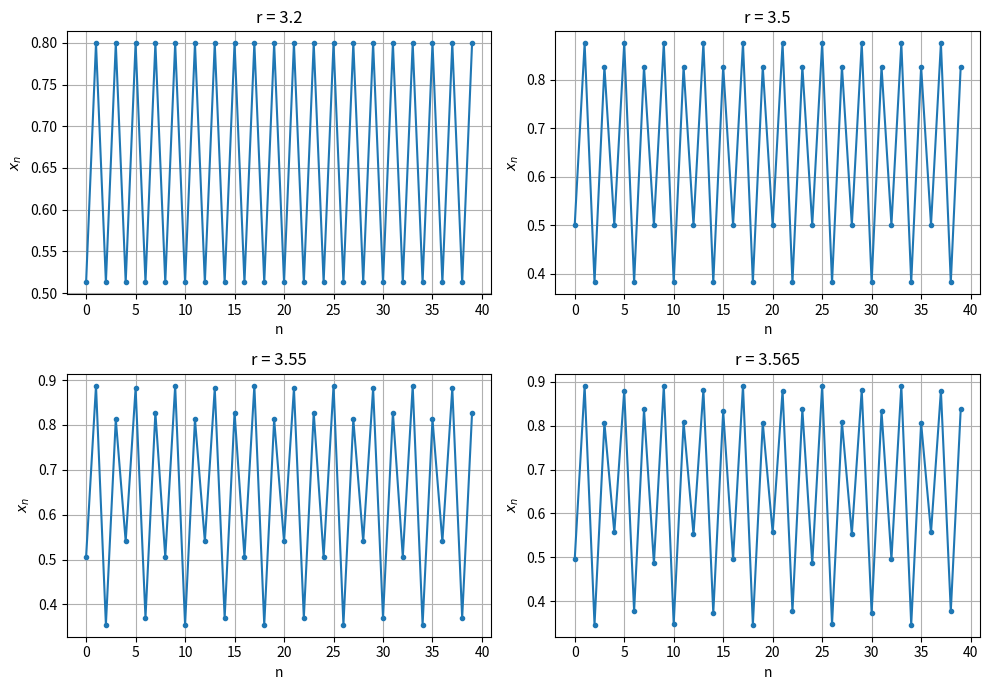
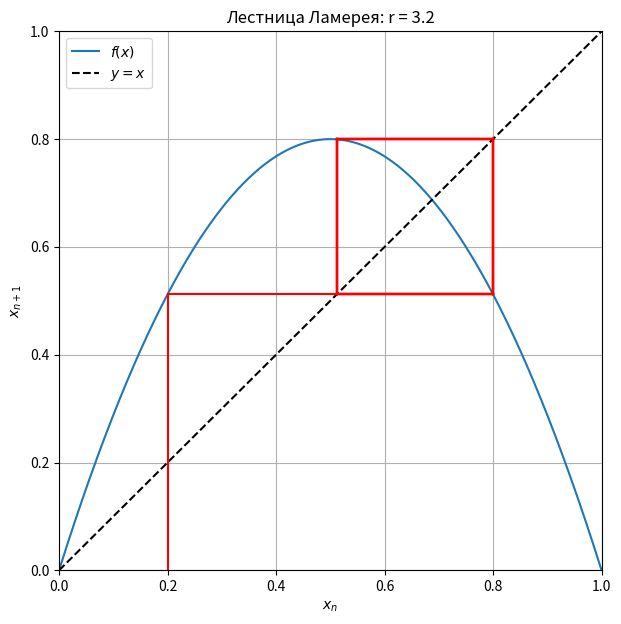
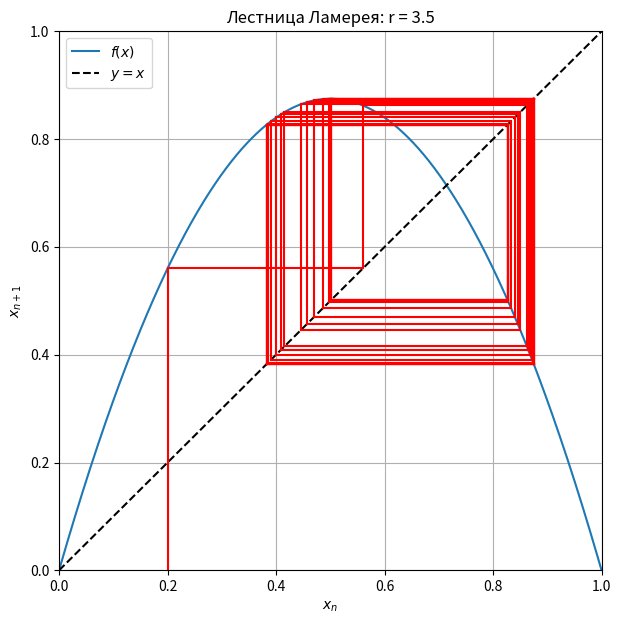
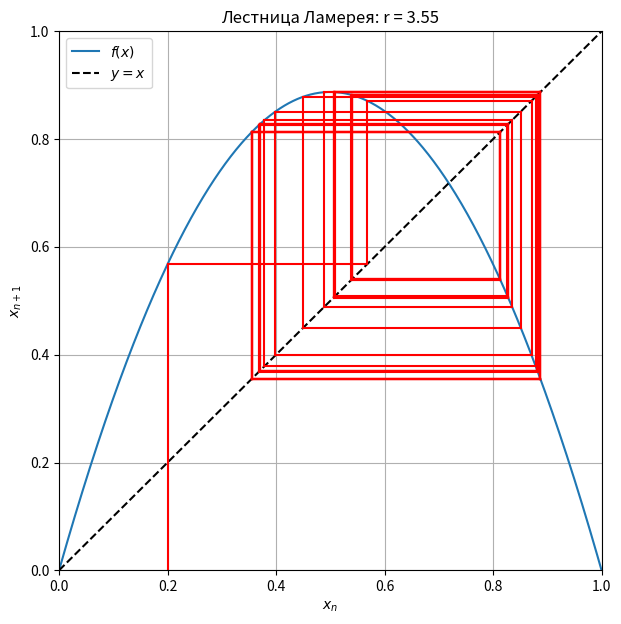
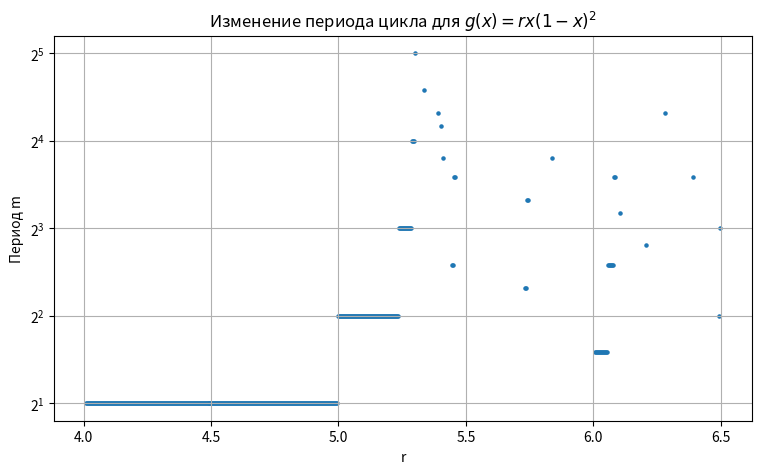
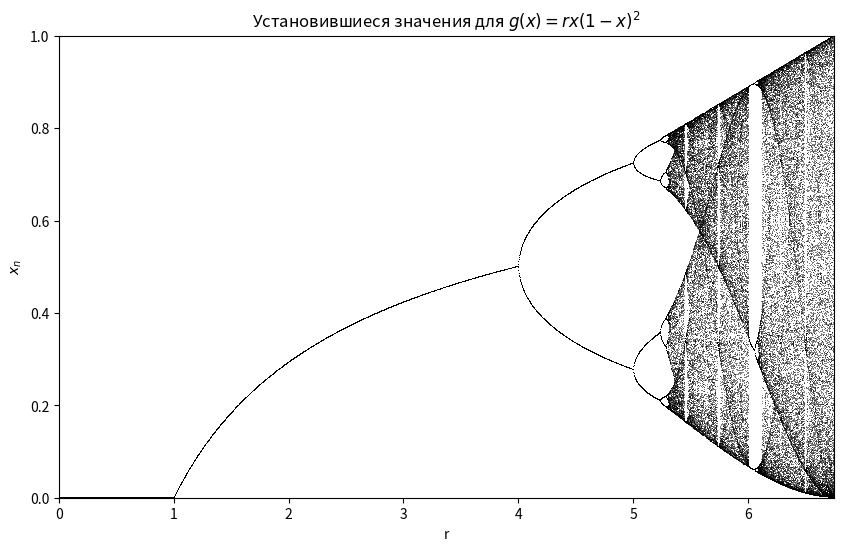
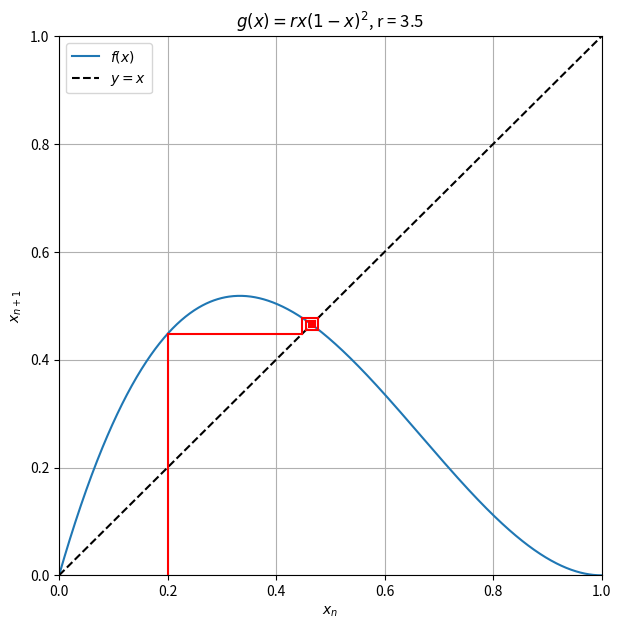
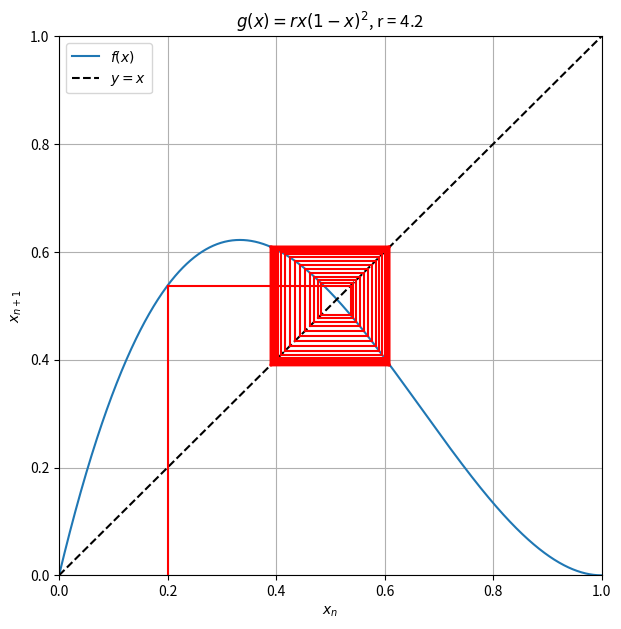
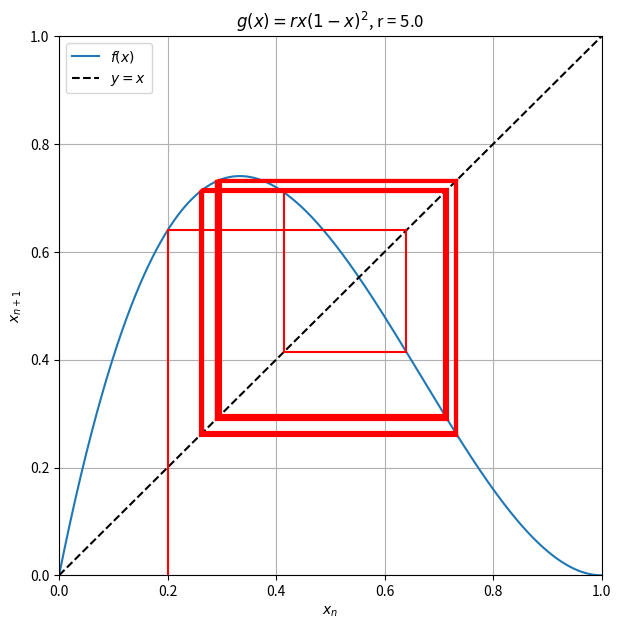

Source code (Python) for these figures, in order:
import numpy as np
import matplotlib.pyplot as plt

def logistic(x, r):
    return r * x * (1 - x)

def find_period(f, r, x0=0.2, transient=5000,
                check=500, max_period=128, tol=1e-8):
    x = x0

    # Отбрасываем переходный процесс
    for _ in range(transient):
        x = f(x, r)

    # Сохраняем установившуюся часть траектории
    values = []
    for _ in range(check + max_period):
        x = f(x, r)
        values.append(x)

    values = np.array(values)

    # Ищем минимальный период
    for p in range(1, max_period + 1):
        if np.allclose(values[p:], values[:-p], atol=tol, rtol=0):
            return p

    return None

for r in [3.2, 3.5, 3.55, 3.565]:
    print(r, find_period(logistic, r))


def get_trajectory(f, x0, r, transient=1000, steps=40):
    x = x0

    for _ in range(transient):
        x = f(x, r)

    values = []
    for _ in range(steps):
        x = f(x, r)
        values.append(x)

    return np.array(values)

fig, axes = plt.subplots(2, 2, figsize=(10, 7))

r_values = [3.2, 3.5, 3.55, 3.565]
axes_flat = axes.flat

for i in range(len(r_values)):
    r = r_values[i]
    ax = axes_flat[i]

    values = get_trajectory(logistic, 0.2, r)

    ax.plot(values, 'o-', markersize=3)
    ax.set_title(f'r = {r}')
    ax.set_xlabel('n')
    ax.set_ylabel(r'$x_n$')
    ax.grid()

plt.tight_layout()
plt.show()


def cobweb(f, r, x0, steps=30, title='Лестница Ламерея'):
    x = np.linspace(0, 1, 1000)

    plt.figure(figsize=(7, 7))
    plt.plot(x, f(x, r), label=r'$f(x)$')
    plt.plot(x, x, 'k--', label=r'$y=x$')

    xn = x0
    yn = f(xn, r)

    # Первый шаг из (x0, 0)
    plt.plot([xn, xn], [0, yn], color='red')

    for _ in range(steps):
        # Из (xn, x_{n+1}) горизонтально к диагонали
        plt.plot([xn, yn], [yn, yn], color='red')

        xn = yn
        yn = f(xn, r)

        # Вертикально к графику отображения
        plt.plot([xn, xn], [xn, yn], color='red')

    plt.xlim(0, 1)
    plt.ylim(0, 1)
    plt.xlabel(r'$x_n$')
    plt.ylabel(r'$x_{n+1}$')
    plt.title(title)
    plt.grid()
    plt.legend()
    plt.show()

params = [
    (3.2, 20),
    (3.5, 40),
    (3.55, 60)
]
for r, steps in params:
    cobweb(
        logistic,
        r=r,
        x0=0.2,
        steps=steps,
        title=f'Лестница Ламерея: r = {r}'
    )


def g(x, r):
    return r * x * (1 - x)**2

for r in [3.5, 4.2, 5.0, 5.5, 6.0, 6.5]:
    period = find_period(
        g, r,
        x0=0.2,
        transient=10000,
        check=1000,
        max_period=256,
        tol=1e-8
    )
    print(r, period)


r_values = np.linspace(4.01, 6.74, 700)

periods = []

for r in r_values:
    p = find_period(
        g, r,
        x0=0.2,
        transient=5000,
        check=500,
        max_period=128,
        tol=1e-7
    )
    periods.append(p if p is not None else np.nan)

plt.figure(figsize=(9, 5))
plt.scatter(r_values, periods, s=5)

plt.yscale('log', base=2)
plt.xlabel('r')
plt.ylabel('Период m')
plt.title(r'Изменение периода цикла для $g(x)=rx(1-x)^2$')
plt.grid()
plt.show()


r_values = np.linspace(0.01, 6.75, 3000)

rs = []
xs = []

for r in r_values:
    x = 0.2

    for _ in range(2000):
        x = g(x, r)

    for _ in range(100):
        x = g(x, r)
        rs.append(r)
        xs.append(x)

plt.figure(figsize=(10, 6))
plt.plot(rs, xs, ',k', alpha=0.5)

plt.xlabel('r')
plt.ylabel(r'$x_n$')
plt.title(r'Установившиеся значения для $g(x)=rx(1-x)^2$')
plt.xlim(0, 6.75)
plt.ylim(0, 1)
plt.show()


for r in [3.5, 4.2, 5.0]:
    cobweb(
        g,
        r=r,
        x0=0.2,
        steps=60,
        title=rf'$g(x)=rx(1-x)^2$, r = {r}'
    )
